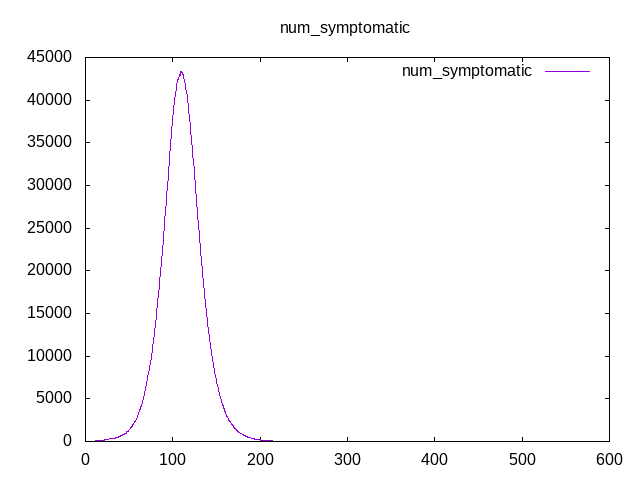

The table this chart was drawn from, first rows:
Time, num_symptomatic
0, 0
0.25, 0
0.5, 3
0.75, 5
1, 10
1.25, 12
1.5, 18
1.75, 18
2, 21
2.25, 22
2.5, 27
2.75, 27
3, 30
3.25, 30
3.5, 30
3.75, 29
4, 28
4.25, 28
4.5, 26
4.75, 27
5, 30
5.25, 29
5.5, 32
5.75, 31
6, 33
6.25, 33
6.5, 36
6.75, 35
7, 34
7.25, 34
7.5, 33
7.75, 34
8, 41
8.25, 42
8.5, 44
8.75, 43
9, 40
9.25, 40
9.5, 42
9.75, 43
10, 42
10.25, 42
10.5, 48
10.75, 53
11, 57
11.25, 59
11.5, 64
11.75, 61
12, 67
12.25, 66
12.5, 64
12.75, 65
13, 66
13.25, 70
13.5, 70
13.75, 69
14, 70
14.25, 64
14.5, 65
14.75, 66
... 2,340 more rows
